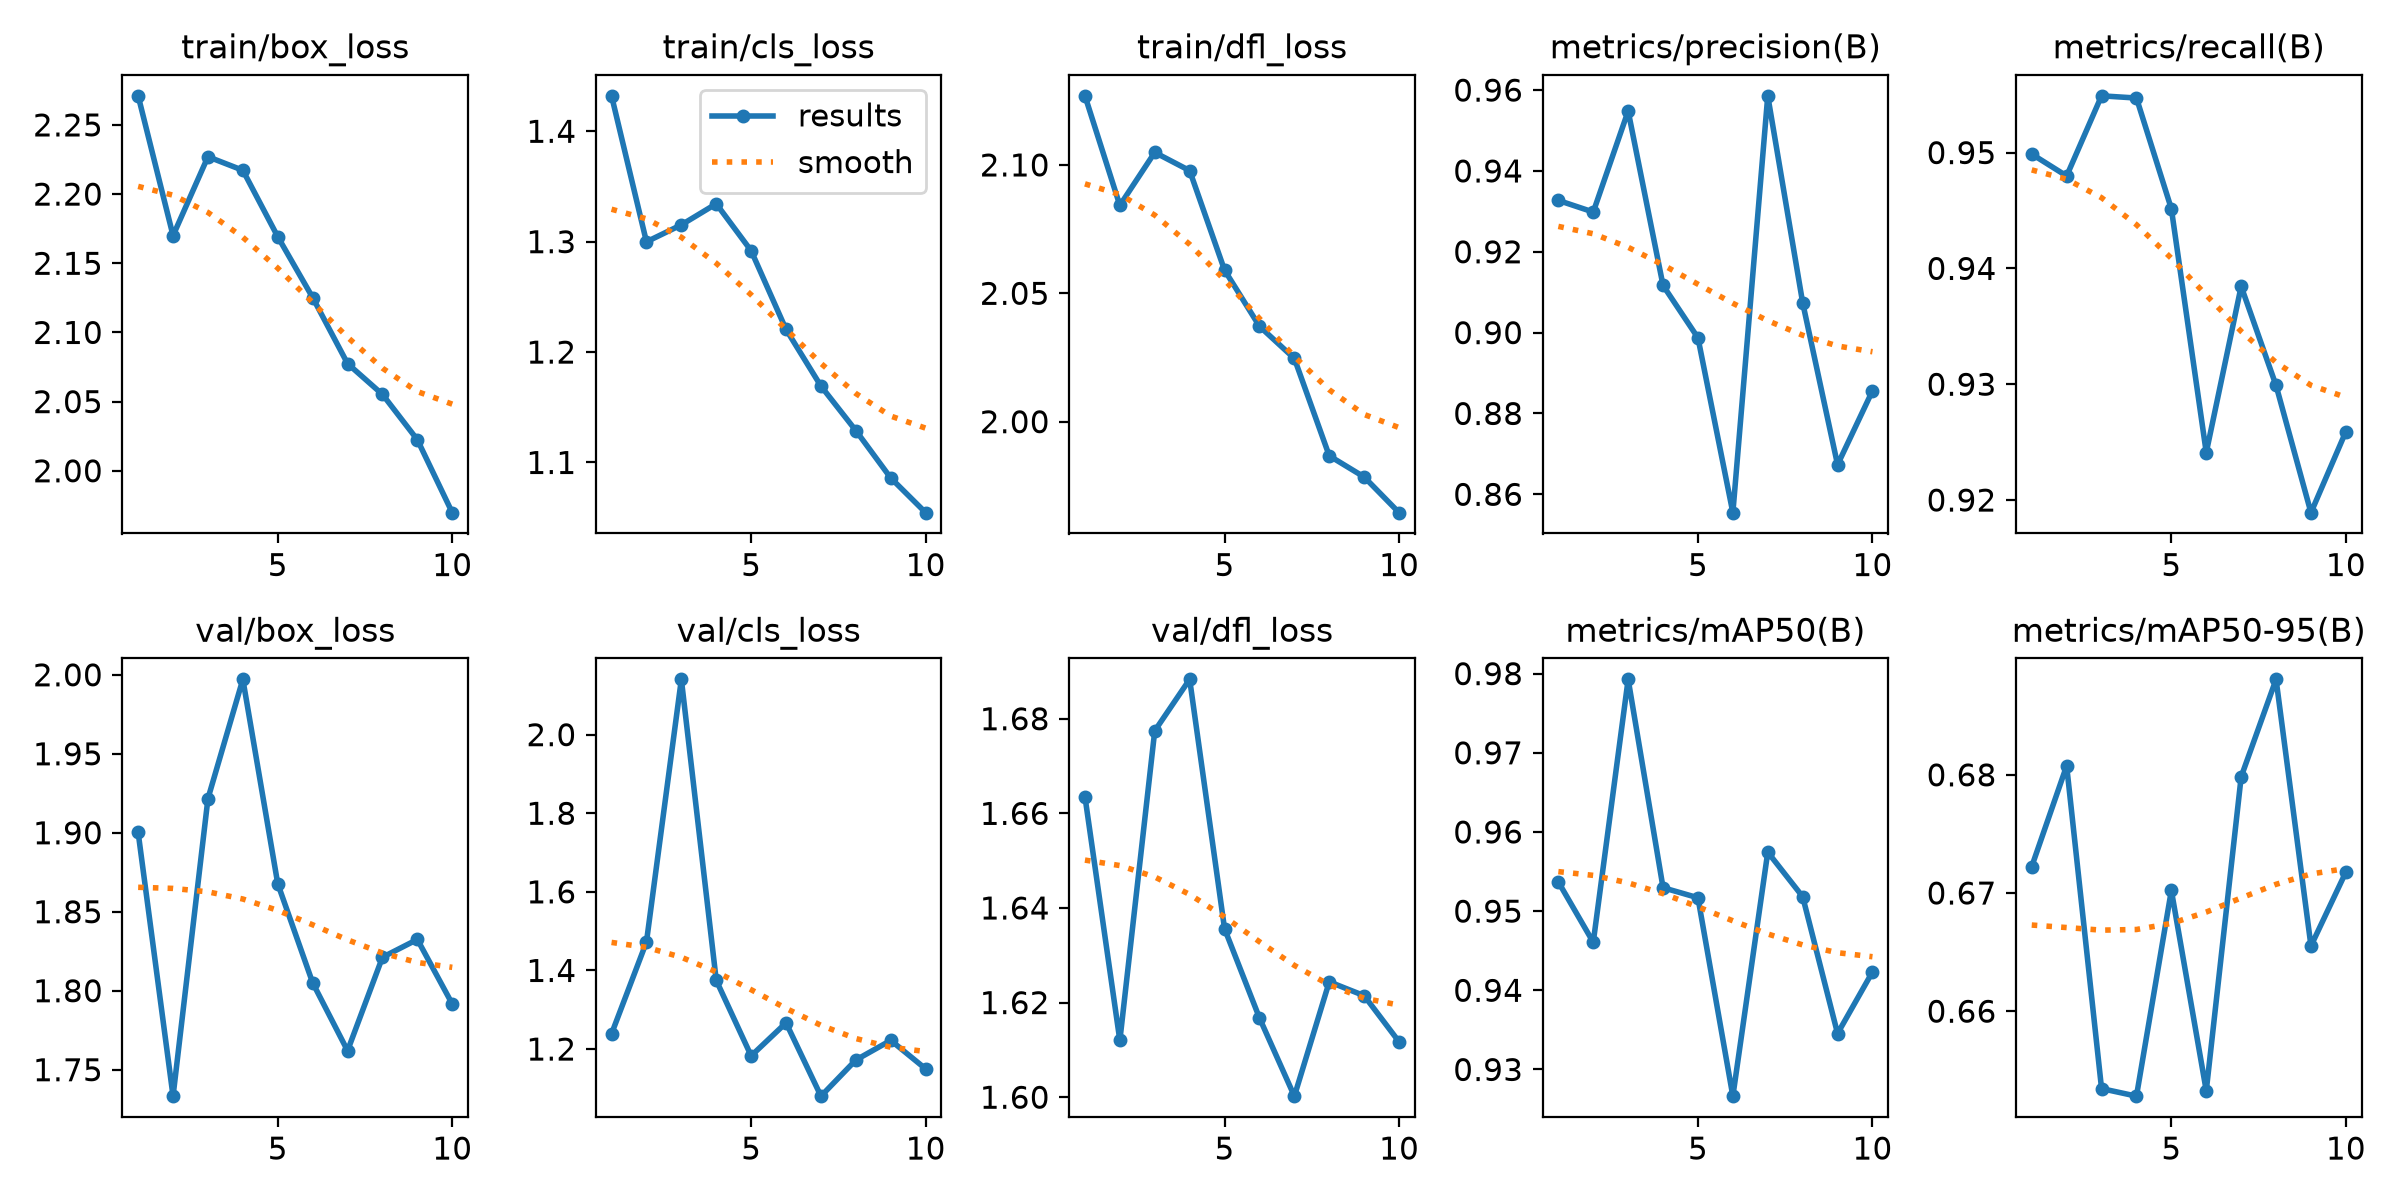

The data file committed next to this chart (first rows):
epoch, time, train/box_loss, train/cls_loss, train/dfl_loss, metrics/precision(B), metrics/recall(B), metrics/mAP50(B), metrics/mAP50-95(B), val/box_loss, val/cls_loss, val/dfl_loss, lr/pg0, lr/pg1, lr/pg2
1, 45.99, 2.271, 1.432, 2.127, 0.9327, 0.9499, 0.9537, 0.6722, 1.9, 1.239, 1.664, 0.003323, 0.003323, 0.07009
2, 76.15, 2.17, 1.3, 2.084, 0.9298, 0.948, 0.9461, 0.6808, 1.733, 1.472, 1.612, 0.006495, 0.006495, 0.03993
3, 106, 2.227, 1.315, 2.105, 0.9548, 0.9549, 0.9793, 0.6534, 1.922, 2.141, 1.677, 0.009045, 0.009045, 0.00915
4, 135.7, 2.217, 1.334, 2.098, 0.9117, 0.9547, 0.953, 0.6528, 1.997, 1.375, 1.688, 0.00796, 0.00796, 0.00796
5, 165.2, 2.169, 1.292, 2.059, 0.8987, 0.9452, 0.9517, 0.6702, 1.868, 1.183, 1.636, 0.00658, 0.00658, 0.00658
6, 194.7, 2.125, 1.22, 2.037, 0.8555, 0.9241, 0.9266, 0.6533, 1.805, 1.267, 1.617, 0.00505, 0.00505, 0.00505
7, 224.5, 2.077, 1.169, 2.025, 0.9586, 0.9385, 0.9575, 0.6798, 1.762, 1.08, 1.6, 0.00352, 0.00352, 0.00352
8, 254, 2.055, 1.129, 1.987, 0.9074, 0.9299, 0.9518, 0.6881, 1.821, 1.172, 1.624, 0.00214, 0.00214, 0.00214
9, 283.6, 2.022, 1.086, 1.978, 0.8673, 0.9189, 0.9345, 0.6655, 1.832, 1.222, 1.621, 0.001045, 0.001045, 0.001045
10, 313.4, 1.97, 1.055, 1.965, 0.8856, 0.9259, 0.9423, 0.6718, 1.792, 1.15, 1.612, 0.0003423, 0.0003423, 0.0003423
